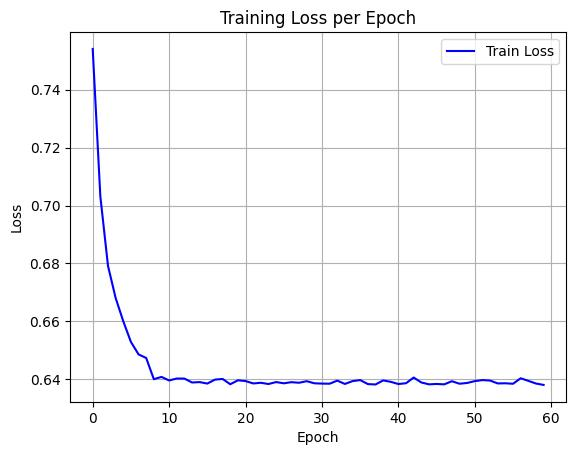

The data file committed next to this chart (first rows):
epoch, train_loss
0, 0.7541
1, 0.7032
2, 0.6792
3, 0.6681
4, 0.66
5, 0.6529
6, 0.6486
7, 0.6473
8, 0.64
9, 0.6408
10, 0.6396
11, 0.6402
12, 0.6402
13, 0.6389
14, 0.639
15, 0.6385
16, 0.6399
17, 0.6401
18, 0.6383
19, 0.6396
20, 0.6394
21, 0.6385
22, 0.6388
23, 0.6383
24, 0.639
25, 0.6386
26, 0.639
27, 0.6388
28, 0.6393
29, 0.6386
30, 0.6385
31, 0.6384
32, 0.6395
33, 0.6384
34, 0.6393
35, 0.6397
36, 0.6383
37, 0.6382
38, 0.6396
39, 0.6391
40, 0.6383
41, 0.6386
42, 0.6406
43, 0.6389
44, 0.6382
45, 0.6383
46, 0.6382
47, 0.6393
48, 0.6384
49, 0.6387
50, 0.6393
51, 0.6397
52, 0.6395
53, 0.6385
54, 0.6386
55, 0.6384
56, 0.6403
57, 0.6394
58, 0.6385
59, 0.638
